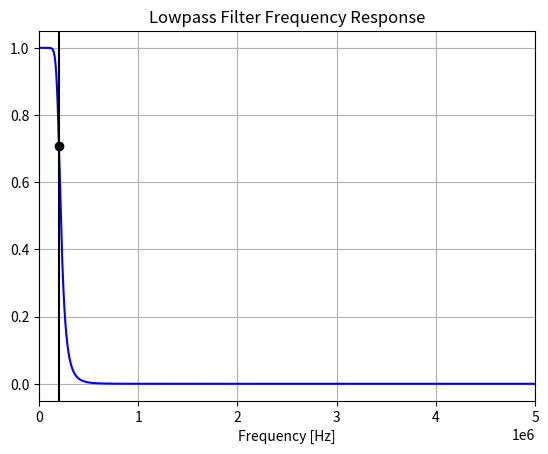

Python code for this plot:
import numpy as np
from scipy import signal
import sys
import matplotlib.pyplot as plt

def main():

    order = 6
    fs = 10e6
    nyq = fs/2
    cutoff = 200e3
    normal_cutoff = cutoff/nyq

    b,a = signal.butter(order, normal_cutoff, btype='low', analog=False)

    w, h = signal.freqz(b, a, worN=8000)

    plt.figure(1)
    plt.plot(0.5 * fs * w / np.pi, np.abs(h), 'b')
    plt.plot(cutoff, 0.5 * np.sqrt(2), 'ko')
    plt.axvline(cutoff, color='k')
    plt.xlim(0, 0.5 * fs)
    plt.title("Lowpass Filter Frequency Response")
    plt.xlabel('Frequency [Hz]')
    plt.grid()
    plt.show()

if __name__ == "__main__":
    main()